Run: headless pygame with SDL's dummy video driver; simulated clock (each Clock.tick advances the game by its frame time, no real sleeping); random seed 0; keys injected as events and as key.get_pressed() state; no mouse input.
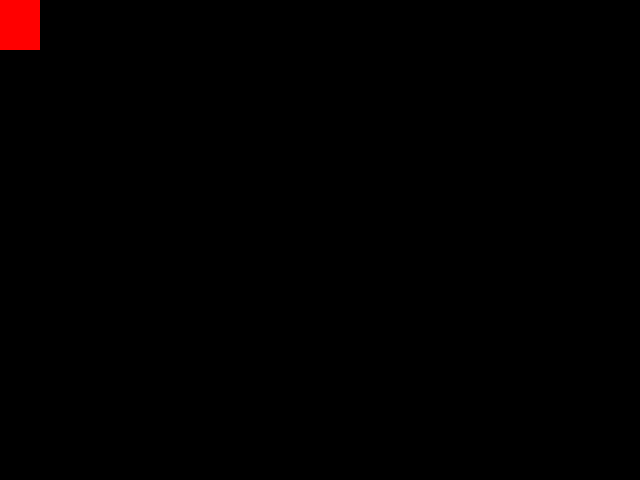
Frame 1 of 4 · flips 1–60 · no input
Frame 2 of 4 · flips 61–180 · tapped SPACE, RETURN · held RIGHT (→), D · screen unchanged from frame 1, image omitted
Frame 3 of 4 · flips 181–300 · held DOWN (↓), S · screen unchanged from frame 2, image omitted
Frame 4 of 4 · flips 301–420 · held LEFT (←), A, UP (↑), W · screen unchanged from frame 3, image omitted

The pygame program that drew these frames:

import pygame
from pygame.locals import *
from sys import exit

pygame.init()

largura = 640
altura = 480
x = 0
y = 0

tela = pygame.display.set_mode((largura, altura))
pygame.display.set_caption('Copy Mario')
while True:
    for event in pygame.event.get():
        if event.type == QUIT:
            pygame.quit()
            exit()
    pygame.draw.rect(tela, (255,0,0), (x,y,40,50))
    
    pygame.display.update()
